The GitHub repository MatthiasDR96/vision_demonstrator contains a labelled image folder "datasets" with 3 categories: c-not defect, no defect, scratch. Examples follow, each with its label.

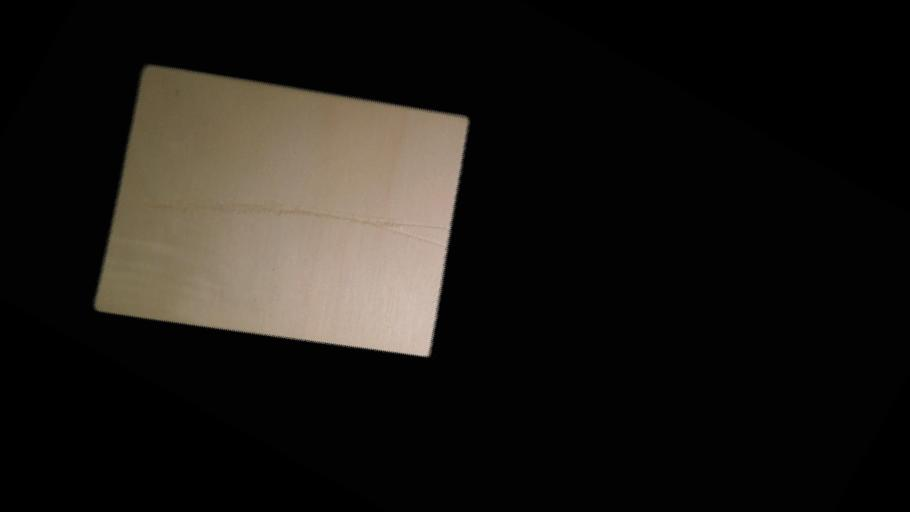
Label: scratch

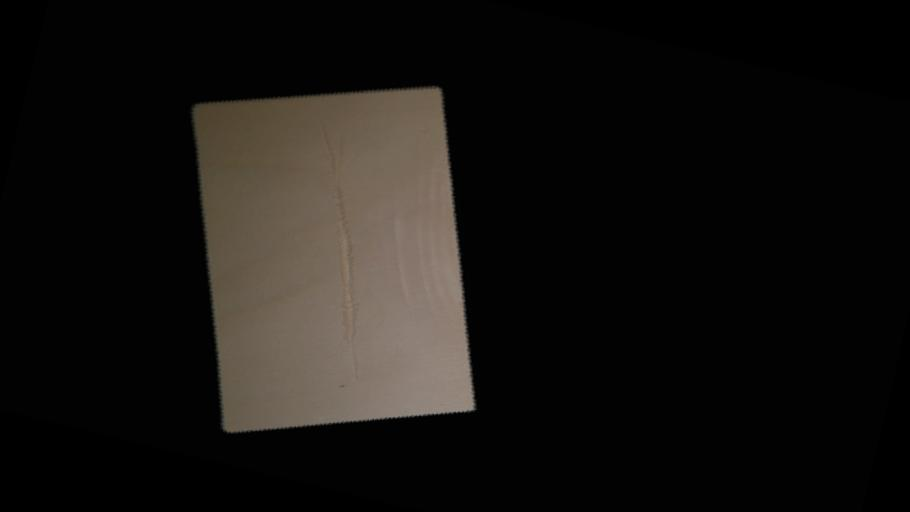
Label: scratch

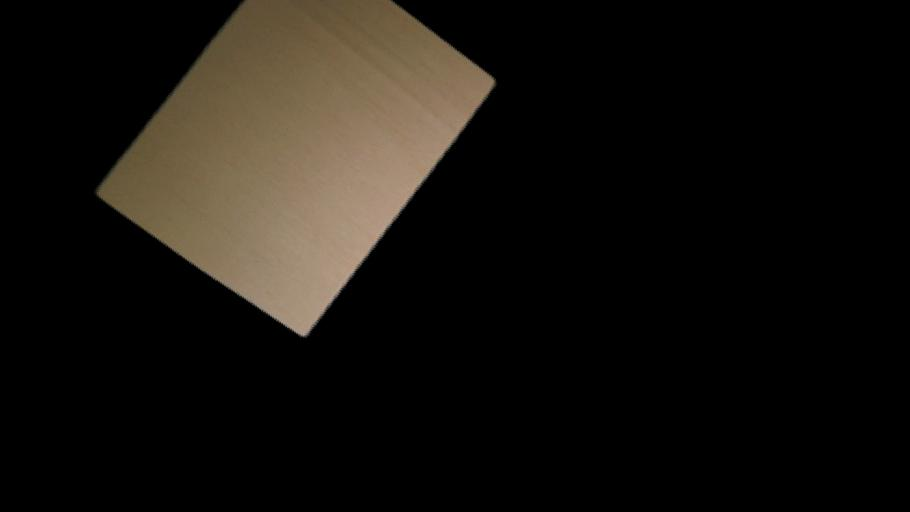
Label: no defect

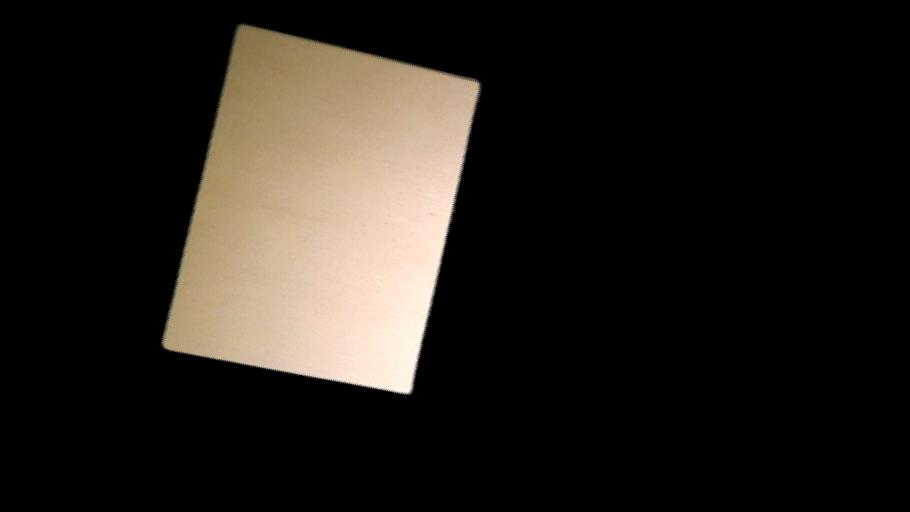
Label: no defect

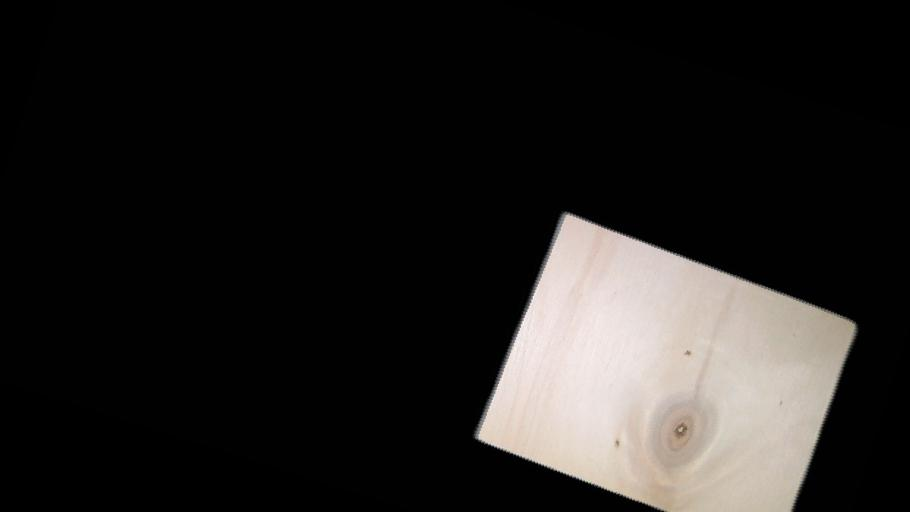
Label: c-not defect

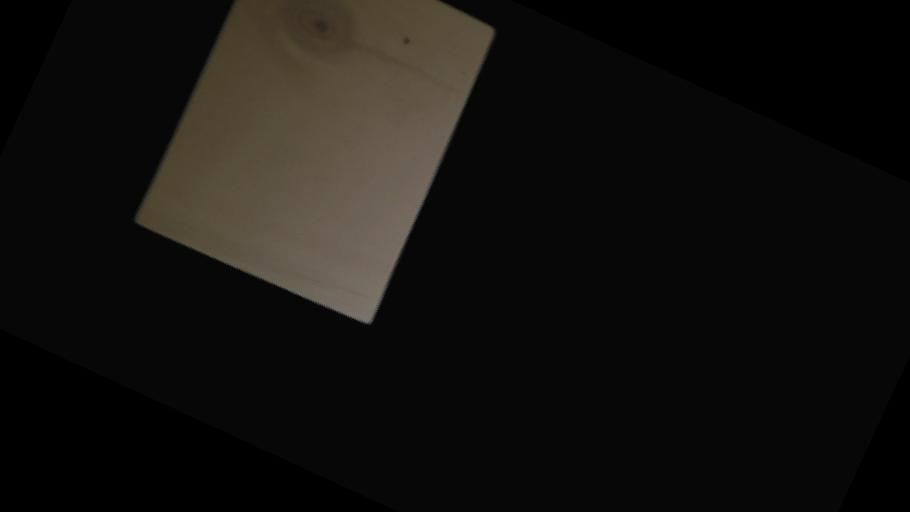
Label: c-not defect
